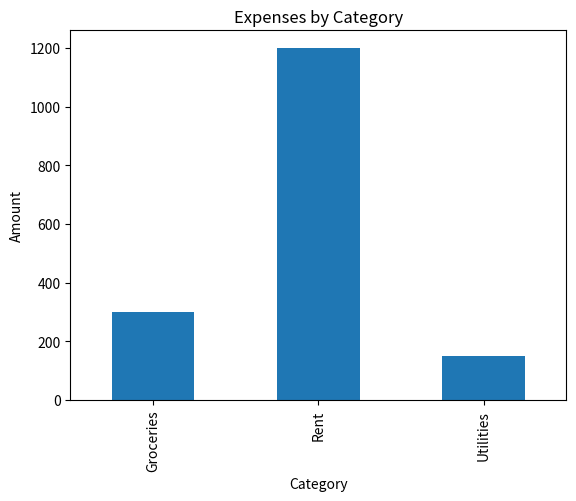

Recreate this plot in Python.
# Author Name - Chirag Khurana
# Date - 15-11-2024

# Importing necessary libraries
import pandas as pd  
import matplotlib.pyplot as plt  

# Defining the BudgetTracker class
class BudgetTracker:
    def __init__(self):
        # Initializing income to zero
        self.income = 0
        
        # Creating an empty DataFrame with columns 'Category' and 'Amount' to store expenses
        self.expenses = pd.DataFrame(columns=['Category', 'Amount'])

    # Method to add income
    def add_income(self, amount):
        # Adding the given amount to total income
        self.income += amount
        # Printing confirmation message with formatted income amount
        print(f"Income added: ${amount:.2f}")

    # Method to add an expense
    def add_expense(self, category, amount):
        # Checking if the expense amount is positive
        if amount <= 0:
            print("Expense amount must be positive.")
            return
        
        # Creating a DataFrame for the new expense row
        new_row = pd.DataFrame({'Category': [category], 'Amount': [amount]})
        
        # Concatenating the new row with the existing expenses DataFrame
        # Using pd.concat() as .append() is deprecated in Pandas 2.0+
        self.expenses = pd.concat([self.expenses, new_row], ignore_index=True)
        
        # Printing confirmation message with formatted expense details
        print(f"Expense added: ${amount:.2f} in category {category}")

    # Method to generate a budget report
    def generate_report(self):
        # Calculating total expenses
        total_expenses = self.expenses['Amount'].sum()
        
        # Calculating remaining budget (income - total expenses)
        remaining_budget = self.income - total_expenses
        
        # Printing the budget summary report
        print("\n--- Budget Report ---")
        print(f"Total Income: ${self.income:.2f}")
        print(f"Total Expenses: ${total_expenses:.2f}")
        print(f"Remaining Budget: ${remaining_budget:.2f}")

        # Checking if there are any expenses to visualize
        if not self.expenses.empty:
            # Creating a bar plot of expenses grouped by category
            self.expenses.groupby('Category')['Amount'].sum().plot(kind='bar')
            
            # Setting the title and labels for the plot
            plt.title('Expenses by Category')
            plt.xlabel('Category')
            plt.ylabel('Amount')
            
            # Displaying the plot
            plt.show()
        else:
            # If no expenses are recorded, display this message
            print("No expenses to report.")

# Example usage of the BudgetTracker class
if __name__ == "__main__":
    # Creating an instance of the BudgetTracker class
    tracker = BudgetTracker()
    
    # Adding income to the tracker
    tracker.add_income(5000)
    
    # Adding various expenses
    tracker.add_expense('Groceries', 300)
    tracker.add_expense('Rent', 1200)
    tracker.add_expense('Utilities', 150)
    
    # Generating the budget report and visualizing the expenses
    tracker.generate_report()
